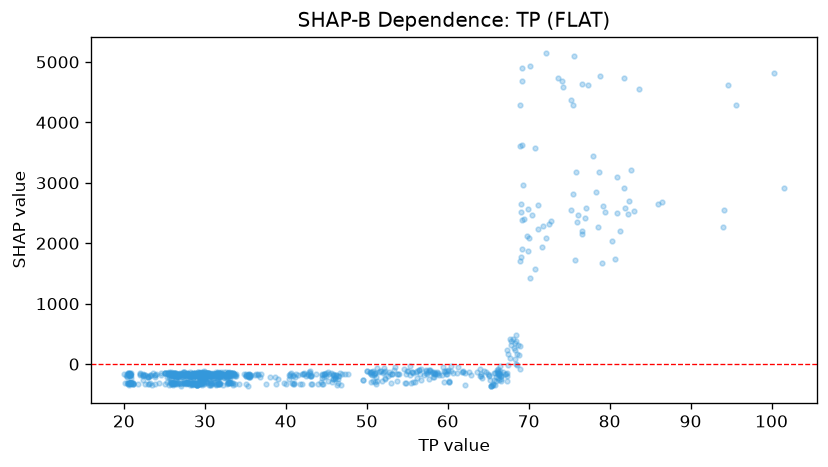

Data behind this chart, as committed beside it:
feature_value, shap_value
21.94, -142.1
22.01, -168.6
20.72, -323.5
20.82, -320.4
20.74, -201.5
20.75, -186.1
20.84, -308.7
20.75, -160.2
20.86, -228.4
20.81, -316.3
20.82, -153.8
20.64, -143.4
20.57, -155.1
20.71, -161.1
20.47, -323.9
20.52, -180
20.57, -152.3
20.56, -147.5
20.12, -304.9
20.06, -165.7
20.75, -315.9
20.73, -312.3
21.15, -321.8
20.94, -312.2
20.77, -171.4
21.14, -316.5
20.72, -312.8
20.65, -339.6
20.67, -164.7
20.57, -313.8
20.64, -315.9
20.67, -315.6
20.55, -306.6
20.5, -165.5
20.41, -196.1
20.42, -318
20.3, -188.1
20.39, -212.1
21.75, -321.9
21.16, -327
21.16, -327
21.16, -317.7
20.91, -312.1
20.94, -152.5
20.89, -293.1
20.91, -178.2
20.61, -185.3
20.74, -184.8
20.8, -179.6
22.05, -173.8
22.32, -191.5
22.32, -261.8
22.31, -178.5
22.4, -166.9
22.56, -325.5
22.6, -172.1
22.66, -179.2
22.35, -173.3
23.17, -325
23.19, -311.1
... 886 more rows
